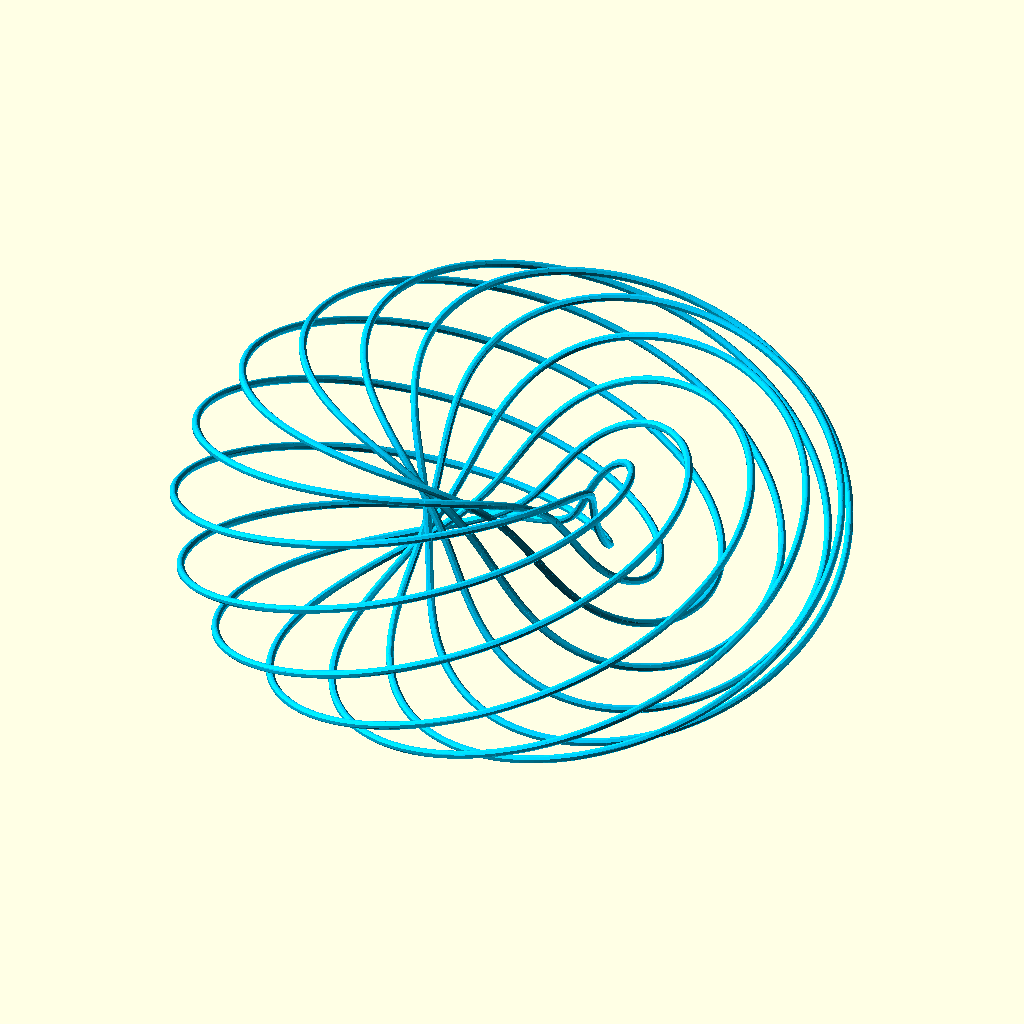
Cell 1 — every parameter at its default value.
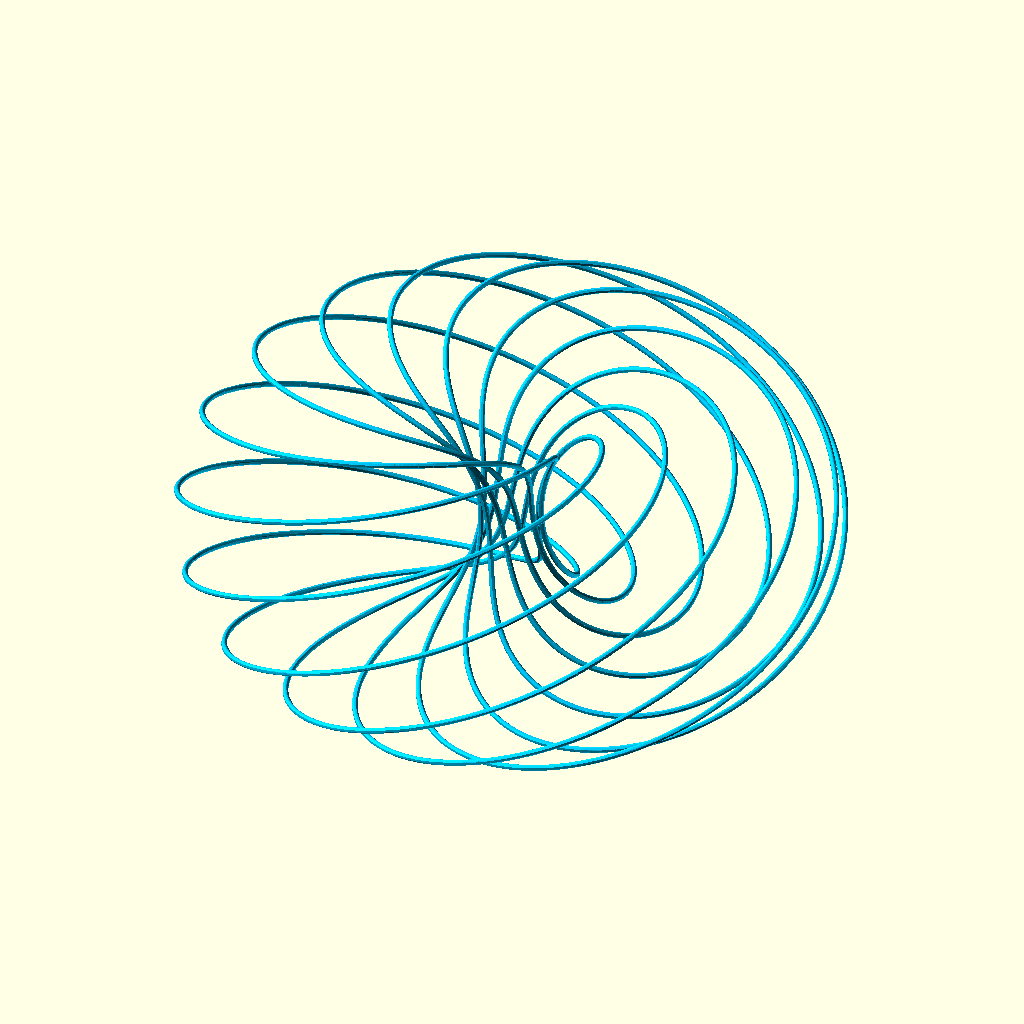
Cell 2: the same model with limacon_a = 60.
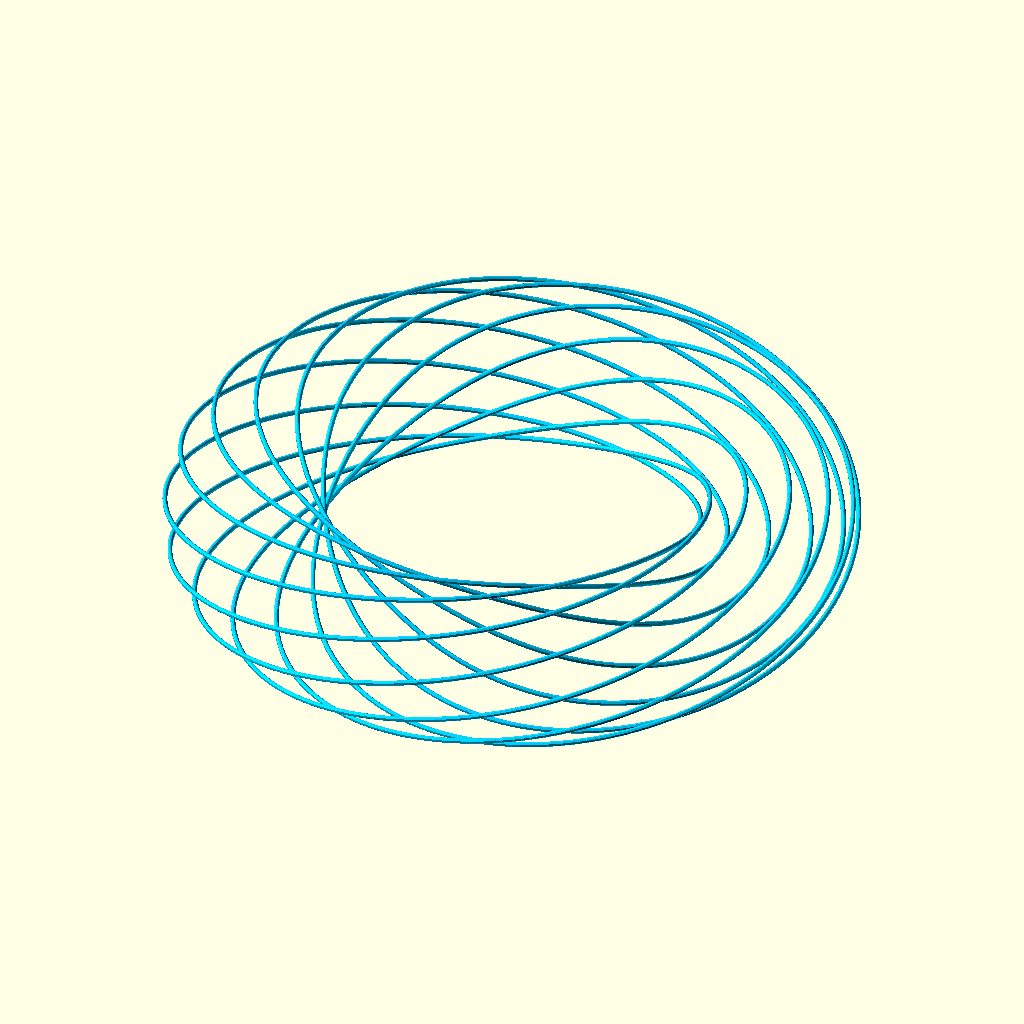
Cell 3: the same model with limacon_b = 100.
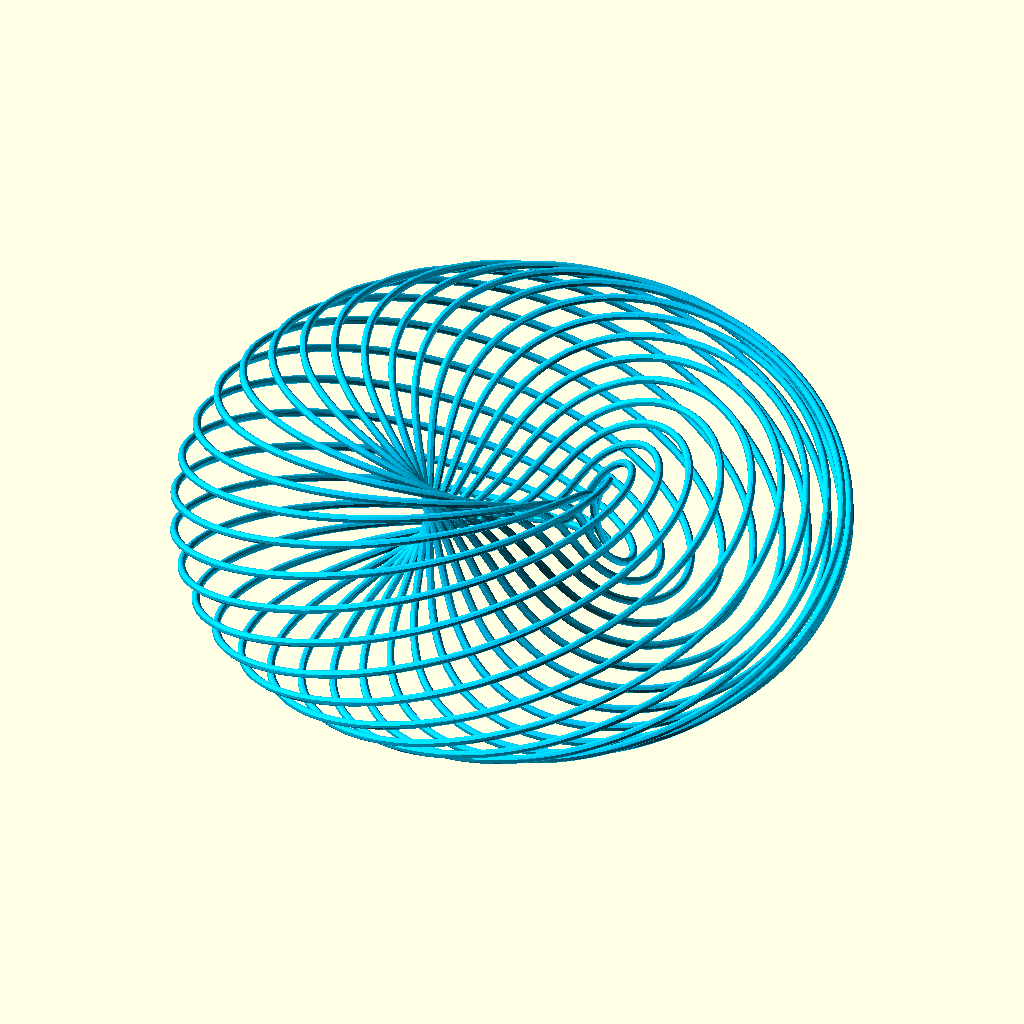
Cell 4: the same model with num_loops = 22.
All cells are drawn from the same view direction (rotation 55°, 0°, 25°, orthographic, colour scheme Cornfield), but the view is re-fitted for each cell, so position and scale can differ between cells as well as the parameter.
The OpenSCAD source (Power Project Research/Limaçon/TheCage001.scad):
// --- 11 Nested Limaçons with Corrected Sphericon ---

// --- Parameters ---
limacon_a = 30; 
limacon_b = 50; 
num_loops = 11; 

// --- Derived Dimensions ---
horn_size = abs(limacon_a - limacon_b); // 20 (Hole Radius)
outer_size = limacon_a + limacon_b;     // 80
R_major = (outer_size + horn_size) / 2; // 50
r_minor = (outer_size - horn_size) / 2; // 30

// --- Sphericon Settings ---
// Fits inside the 20-unit radius hole.
// We scale it to be 1.5 units long (Z) by 1 unit wide (XY) relative to its base size.
base_radius = 12; // Base size (fits comfortably in R=20 hole)
scale_vector = [1, 1, 1.5]; // Elongated along Z-axis (1.5x)

// Rendering
steps = 360; 
curve_thickness = 1.0; 

// ==========================================
// 1. The 11 Nested Limaçon Loops (The Cage)
// ==========================================
for (i = [0 : num_loops-1]) {
    rotate([0, 0, i * (360 / num_loops)]) 
    color(c = [0, 0.8, 1]) // Cyan
    union() {
        for (t = [0 : steps-1]) {
            theta = t; 
            phi = t;   
            
            // Calc Points
            dist1 = R_major + r_minor * cos(phi);
            x1 = dist1 * cos(theta);
            y1 = dist1 * sin(theta);
            z1 = r_minor * sin(phi);

            theta2 = t + 1;
            phi2 = t + 1;
            dist2 = R_major + r_minor * cos(phi2);
            x2 = dist2 * cos(theta2);
            y2 = dist2 * sin(theta2);
            z2 = r_minor * sin(phi2);

            hull() {
                translate([x1, y1, z1]) sphere(r = curve_thickness, $fn = 8);
                translate([x2, y2, z2]) sphere(r = curve_thickness, $fn = 8);
            }
        }
    }
}

// ==========================================
// 2. The Sphericon (Corrected Orientation)
// ==========================================
// Construction: Hull of two orthogonal semicircles.
// Aligned to X/Z and Y/Z planes.
color("gold")
scale(scale_vector) // Apply the 1.5 length vs 1 width aspect ratio
hull() {
    // Semicircle 1 ( Lying in XZ plane )
    rotate([90, 0, 0]) // Rotate to vertical plane
    intersection() {
        circle(r = base_radius, $fn=60);
        translate([0, base_radius/2, 0]) square([base_radius*2, base_radius], center=true);
    }
    
    // Semicircle 2 ( Lying in YZ plane )
    rotate([90, 0, 90]) // Rotate to vertical plane, then 90 deg around Z
    intersection() {
        circle(r = base_radius, $fn=60);
        translate([0, -base_radius/2, 0]) square([base_radius*2, base_radius], center=true);
    }
}
Customizer parameters (derived from the source; name, type, default, range or options):
limacon_a: number, default 30
limacon_b: number, default 50
num_loops: number, default 11
base_radius: number, default 12
scale_vector: vector, default [1, 1, 1.5]
steps: number, default 360
curve_thickness: number, default 1
